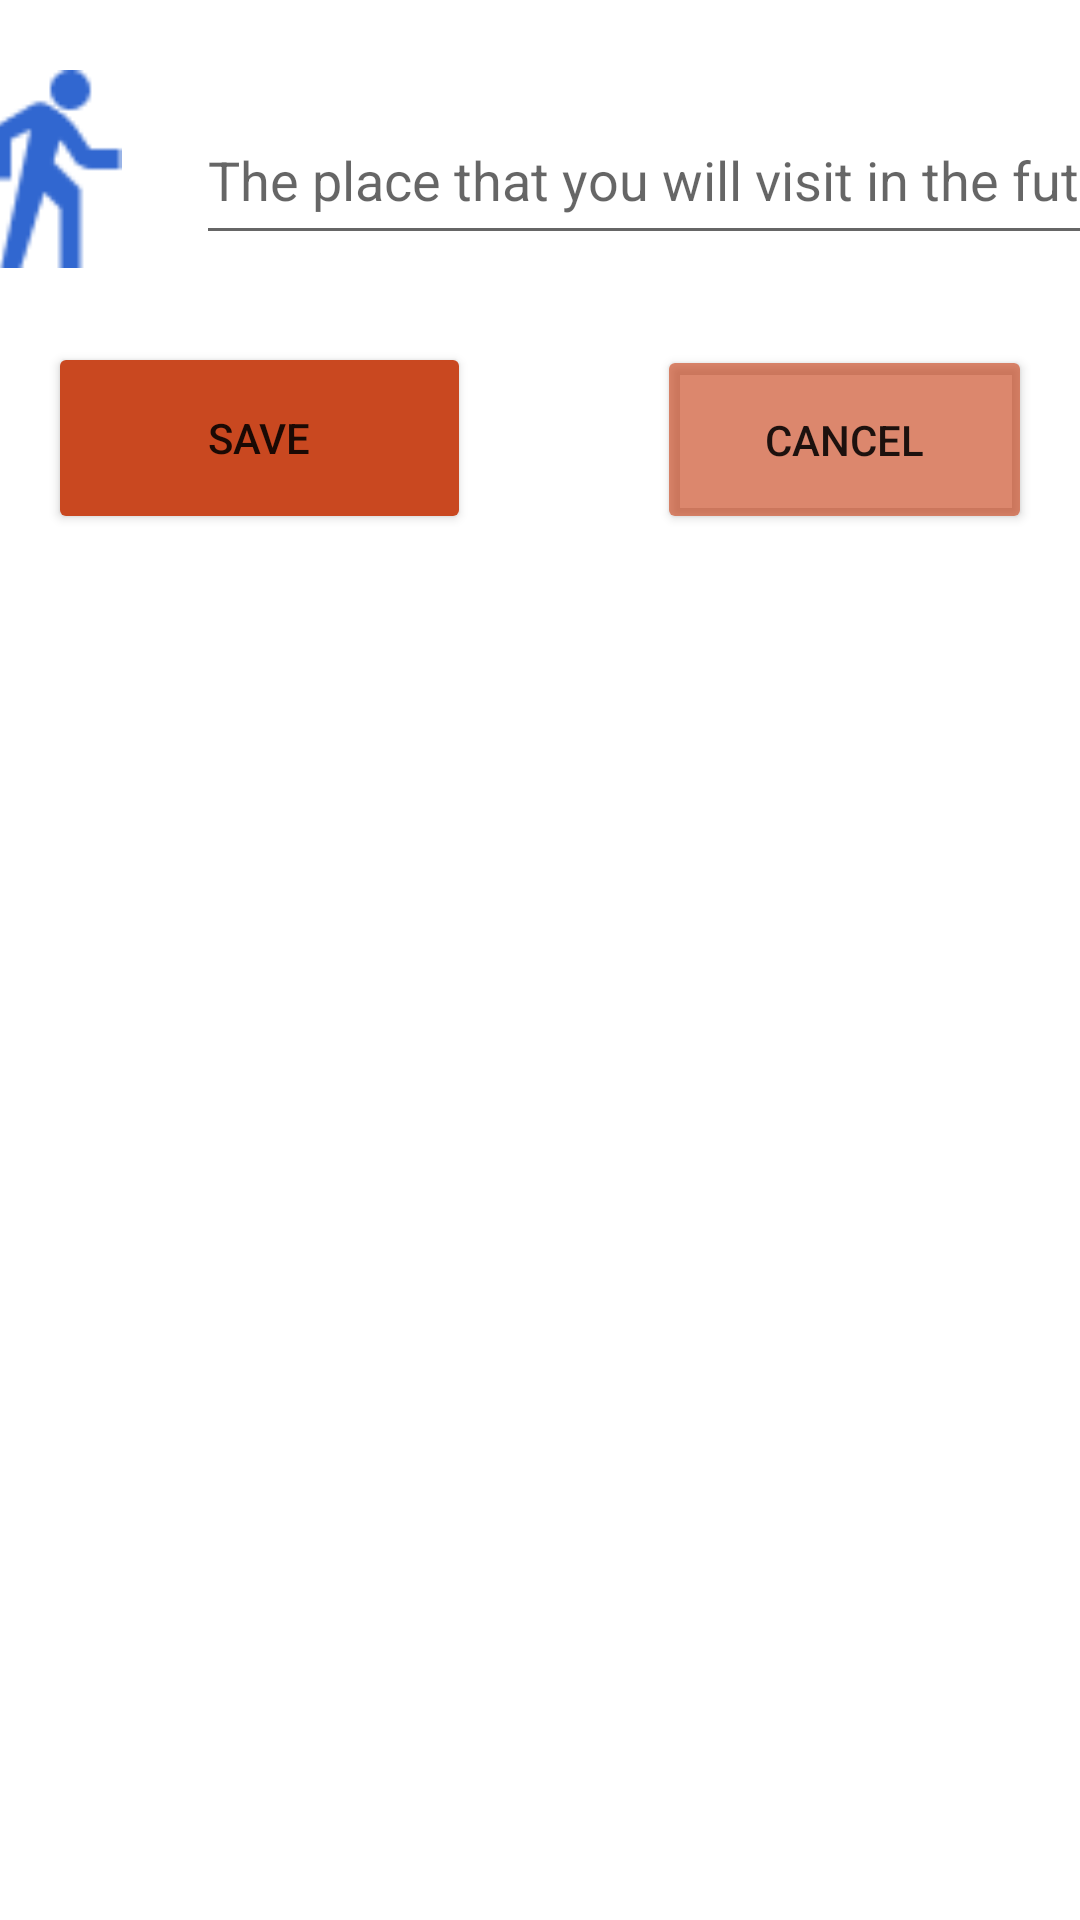

The Android layout XML behind this screen, and the referenced resources:
<!-- AndroidManifest.xml: application theme Theme.Androidweek7 -->
<!-- res/layout/activity_main2.xml -->
<?xml version="1.0" encoding="utf-8"?>
<androidx.constraintlayout.widget.ConstraintLayout xmlns:android="http://schemas.android.com/apk/res/android"
    xmlns:app="http://schemas.android.com/apk/res-auto"
    xmlns:tools="http://schemas.android.com/tools"
    android:layout_width="match_parent"
    android:layout_height="match_parent"
    tools:context=".MainActivity2">


    <androidx.constraintlayout.widget.ConstraintLayout
        android:id="@+id/constraintLayout"
        android:layout_width="414dp"
        android:layout_height="86dp"
        android:layout_marginTop="16dp"
        app:layout_constraintEnd_toEndOf="parent"
        app:layout_constraintStart_toStartOf="parent"
        app:layout_constraintTop_toTopOf="parent">

        <ImageView
            android:id="@+id/imageView"
            android:layout_width="59dp"
            android:layout_height="66dp"
            android:layout_marginStart="16dp"
            app:layout_constraintBottom_toBottomOf="parent"
            app:layout_constraintStart_toStartOf="parent"
            app:layout_constraintTop_toTopOf="parent"
            app:layout_constraintVertical_bias="0.36"
            app:srcCompat="@drawable/vector__1_" />

        <EditText
            android:id="@+id/editnameplace"
            android:layout_width="306dp"
            android:layout_height="53dp"
            android:layout_marginTop="16dp"
            android:ems="10"
            android:hint="The place that you will visit in the future"
            android:inputType="textPersonName"
            app:layout_constraintEnd_toEndOf="parent"
            app:layout_constraintHorizontal_bias="0.851"
            app:layout_constraintStart_toStartOf="parent"
            app:layout_constraintTop_toTopOf="parent" />
    </androidx.constraintlayout.widget.ConstraintLayout>

    <Button
        android:id="@+id/btnSave2"
        android:layout_width="141dp"
        android:layout_height="64dp"
        android:layout_marginStart="16dp"
        android:layout_marginTop="12dp"
        android:backgroundTint="#C94820"
        android:text="Save"
        app:layout_constraintStart_toStartOf="parent"
        app:layout_constraintTop_toBottomOf="@+id/constraintLayout" />

    <Button
        android:id="@+id/btnCancel2"
        android:layout_width="125dp"
        android:layout_height="63dp"
        android:layout_marginEnd="16dp"
        android:backgroundTint="#A6C94820"
        android:text="Cancel"
        app:layout_constraintBottom_toBottomOf="@+id/btnSave2"
        app:layout_constraintEnd_toEndOf="parent"
        app:layout_constraintHorizontal_bias="1.0"
        app:layout_constraintStart_toEndOf="@+id/btnSave2"
        app:layout_constraintTop_toTopOf="@+id/btnSave2"
        app:layout_constraintVertical_bias="1.0" />

    <ListView
        android:id="@+id/lvTravel"
        android:layout_width="410dp"
        android:layout_height="467dp"
        android:layout_marginTop="36dp"
        app:layout_constraintEnd_toEndOf="parent"
        app:layout_constraintStart_toStartOf="parent"
        app:layout_constraintTop_toBottomOf="@+id/btnSave2" />
</androidx.constraintlayout.widget.ConstraintLayout>
<!-- resources referenced by this layout -->
<resources>
  <!-- drawable vector__1_: png bitmap (drawable, 858 bytes) -->
  <style name="Theme.Androidweek7" parent="Theme.MaterialComponents.DayNight.DarkActionBar">
          
          <item name="colorPrimary">@color/purple_500</item>
          <item name="colorPrimaryVariant">@color/purple_700</item>
          <item name="colorOnPrimary">@color/white</item>
          
          <item name="colorSecondary">@color/teal_200</item>
          <item name="colorSecondaryVariant">@color/teal_700</item>
          <item name="colorOnSecondary">@color/black</item>
          
          <item name="android:statusBarColor" tools:targetApi="l">?attr/colorPrimaryVariant</item>
          
      </style>
  <!-- not gathered from this repository: default colours our renderer supplied (Android Studio template values) -->
  <color name="purple_500">#FF6200EE</color>
  <color name="purple_700">#FF3700B3</color>
  <color name="teal_200">#FF03DAC5</color>
  <color name="teal_700">#FF018786</color>
  <color name="black">#FF000000</color>
  <color name="white">#FFFFFFFF</color>
</resources>
